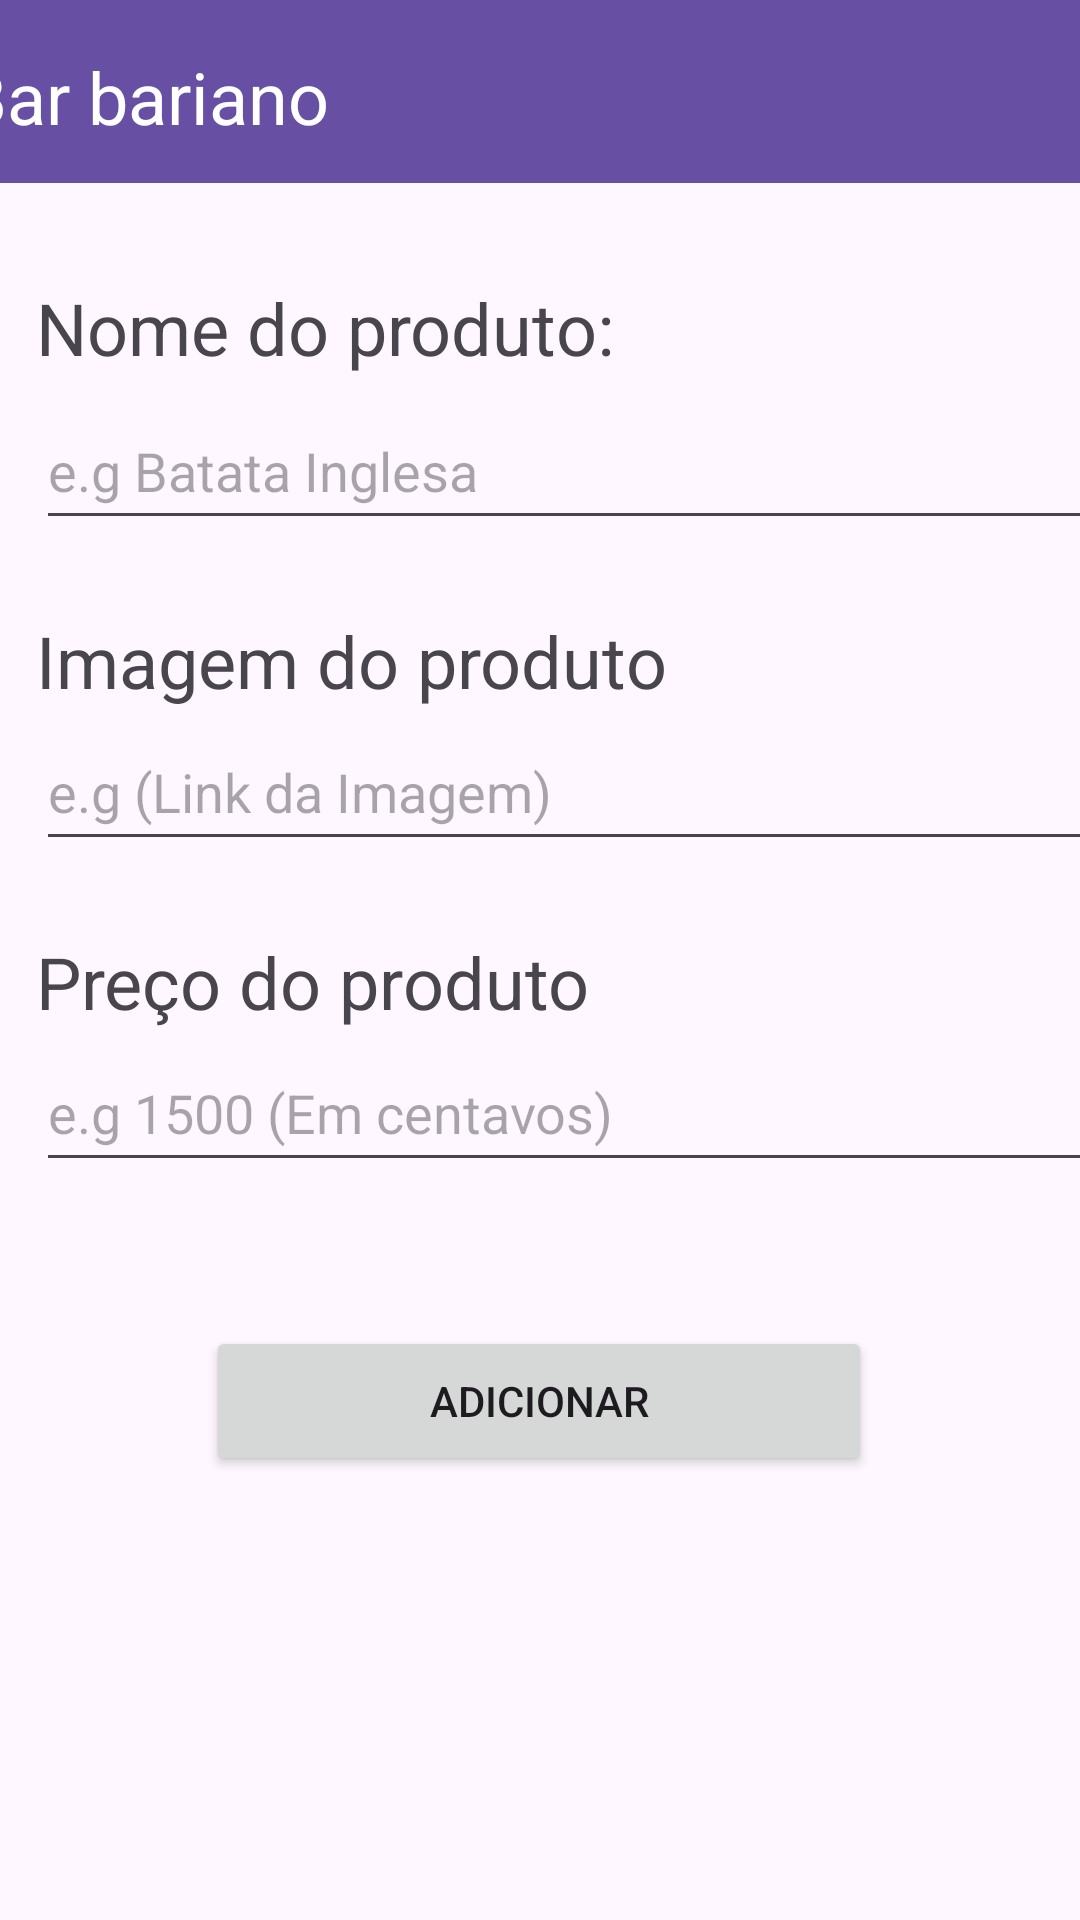

Android layout source for this screen:
<!-- AndroidManifest.xml: application theme Theme.TesteApp -->
<!-- res/layout/activity_add_product.xml -->
<?xml version="1.0" encoding="utf-8"?>
<androidx.constraintlayout.widget.ConstraintLayout
    xmlns:android="http://schemas.android.com/apk/res/android"
    xmlns:tools="http://schemas.android.com/tools"
    xmlns:app="http://schemas.android.com/apk/res-auto"
    android:layout_width="match_parent"
    android:layout_height="match_parent"
    tools:context=".Activities.AddProductActivity">

    <com.google.android.material.appbar.MaterialToolbar
        android:id="@+id/materialToolbar"
        android:layout_width="418dp"
        android:layout_height="61dp"
        android:background="?attr/colorPrimary"
        android:minHeight="?attr/actionBarSize"
        android:theme="?attr/actionBarTheme"
        app:layout_constraintEnd_toEndOf="parent"
        app:layout_constraintStart_toStartOf="parent"
        app:layout_constraintTop_toTopOf="parent" />

    <TextView
        android:id="@+id/tvTitle"
        android:layout_width="149dp"
        android:layout_height="34dp"
        android:layout_marginStart="16dp"
        android:text="Bar bariano"
        android:textColor="#FFFFFF"
        android:textSize="24sp"
        app:layout_constraintBottom_toBottomOf="@+id/materialToolbar"
        app:layout_constraintStart_toStartOf="@+id/materialToolbar"
        app:layout_constraintTop_toTopOf="parent"
        app:layout_constraintVertical_bias="0.592" />

    <TextView
        android:id="@+id/tvProdName"
        android:layout_width="209dp"
        android:layout_height="34dp"
        android:layout_marginTop="32dp"
        android:text="Nome do produto:"
        android:textSize="24sp"
        app:layout_constraintEnd_toEndOf="parent"
        app:layout_constraintHorizontal_bias="0.079"
        app:layout_constraintStart_toStartOf="parent"
        app:layout_constraintTop_toBottomOf="@+id/materialToolbar" />

    <EditText
        android:id="@+id/etName"
        android:layout_width="369dp"
        android:layout_height="49dp"
        android:layout_marginTop="4dp"
        android:ems="10"
        android:hint="e.g Batata Inglesa"
        android:inputType="text"
        app:layout_constraintStart_toStartOf="@+id/tvProdName"
        app:layout_constraintTop_toBottomOf="@+id/tvProdName" />

    <TextView
        android:id="@+id/tvImage"
        android:layout_width="219dp"
        android:layout_height="34dp"
        android:layout_marginTop="24dp"
        android:text="Imagem do produto"
        android:textSize="24sp"
        app:layout_constraintStart_toStartOf="@+id/etName"
        app:layout_constraintTop_toBottomOf="@+id/etName" />

    <EditText
        android:id="@+id/etImage"
        android:layout_width="369dp"
        android:layout_height="49dp"
        android:ems="10"
        android:hint="e.g (Link da Imagem)"
        android:inputType="text"
        app:layout_constraintStart_toStartOf="@+id/tvImage"
        app:layout_constraintTop_toBottomOf="@+id/tvImage" />

    <TextView
        android:id="@+id/tvProductPrice"
        android:layout_width="219dp"
        android:layout_height="34dp"
        android:layout_marginTop="24dp"
        android:text="Preço do produto"
        android:textSize="24sp"
        app:layout_constraintStart_toStartOf="@+id/etImage"
        app:layout_constraintTop_toBottomOf="@+id/etImage" />

    <EditText
        android:id="@+id/etPrice"
        android:layout_width="369dp"
        android:layout_height="49dp"
        android:ems="10"
        android:hint="e.g 1500 (Em centavos)"
        android:inputType="text"
        app:layout_constraintStart_toStartOf="@+id/tvProductPrice"
        app:layout_constraintTop_toBottomOf="@+id/tvProductPrice" />

    <Button
        android:id="@+id/btnAddProduct"
        android:layout_width="222dp"
        android:layout_height="50dp"
        android:layout_marginTop="48dp"
        android:text="Adicionar"
        app:layout_constraintEnd_toEndOf="parent"
        app:layout_constraintHorizontal_bias="0.497"
        app:layout_constraintStart_toStartOf="parent"
        app:layout_constraintTop_toBottomOf="@+id/etPrice" />
</androidx.constraintlayout.widget.ConstraintLayout>
<!-- resources referenced by this layout -->
<resources>
  <style name="Theme.TesteApp" parent="Base.Theme.TesteApp" />
  <style name="Base.Theme.TesteApp" parent="Theme.Material3.DayNight.NoActionBar">
          
          
      </style>
</resources>
